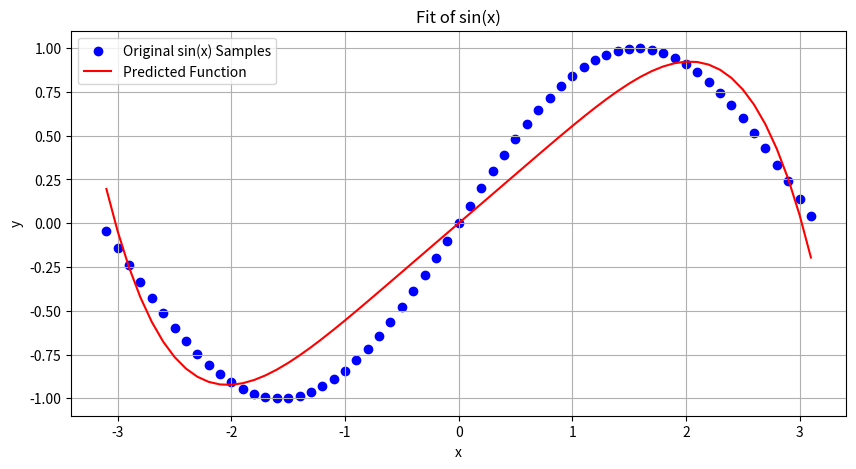

Write the Python code that produced this figure.
import matplotlib.pyplot as plt

# 阶乘函数
def factorial(n):
    if n == 0:
        return 1
    else:
        return n * factorial(n-1)

# 多项式函数
def polynomial(x, params):
    return params[0] + params[1]*x + params[2]*x**2 + params[3]*x**3 + params[4]*x**4 + params[5]*x**5
# 损失函数
def loss_function(params, x_values, y_values):
    total_error = 0
    for x, y in zip(x_values, y_values):
        prediction = polynomial(x, params)
        total_error += (prediction - y) ** 2
    return total_error / len(x_values)

# 梯度下降算法更新参数
def gradient_descent(x_values, y_values):
    params = [0.0, 0.0, 0.0, 0.0, 0.0, 0.0]  # 初始化参数列表
    learning_rate = 0.0001
    iterations = 50000
    for _ in range(iterations):
        gradients = [0.0] * 6  # 初始化梯度列表
        for x, y in zip(x_values, y_values):
            prediction = polynomial(x, params)
            error = prediction - y
            gradients[0] += error * 1
            gradients[1] += error * x
            gradients[2] += error * x**2
            gradients[3] += error * x**3
            gradients[4] += error * x**4
            gradients[5] += error * x**5
        
        # 计算平均梯度并更新参数
        for i in range(6):
            gradients[i] /= len(x_values)
            params[i] -= learning_rate * gradients[i]
    
    return params

# 生成样本数据
x_values = [i * 0.1 for i in range(-31, 32)]
y_values = [sum([((-1)**k * x**(2*k+1)) / factorial(2*k+1) for k in range(10)]) for x in x_values]

# 运行梯度下降算法优化参数
optimized_parameters = gradient_descent(x_values, y_values)

# 绘制原始样本点和预测函数曲线
plt.figure(figsize=(10, 5))
plt.scatter(x_values, y_values, label='Original sin(x) Samples', color='blue')
predicted_y_values = [polynomial(x, optimized_parameters) for x in x_values]
plt.plot(x_values, predicted_y_values, label='Predicted Function', color='red')
plt.title('Fit of sin(x)')
plt.xlabel('x')
plt.ylabel('y')
plt.legend()
plt.grid(True)
plt.show()
